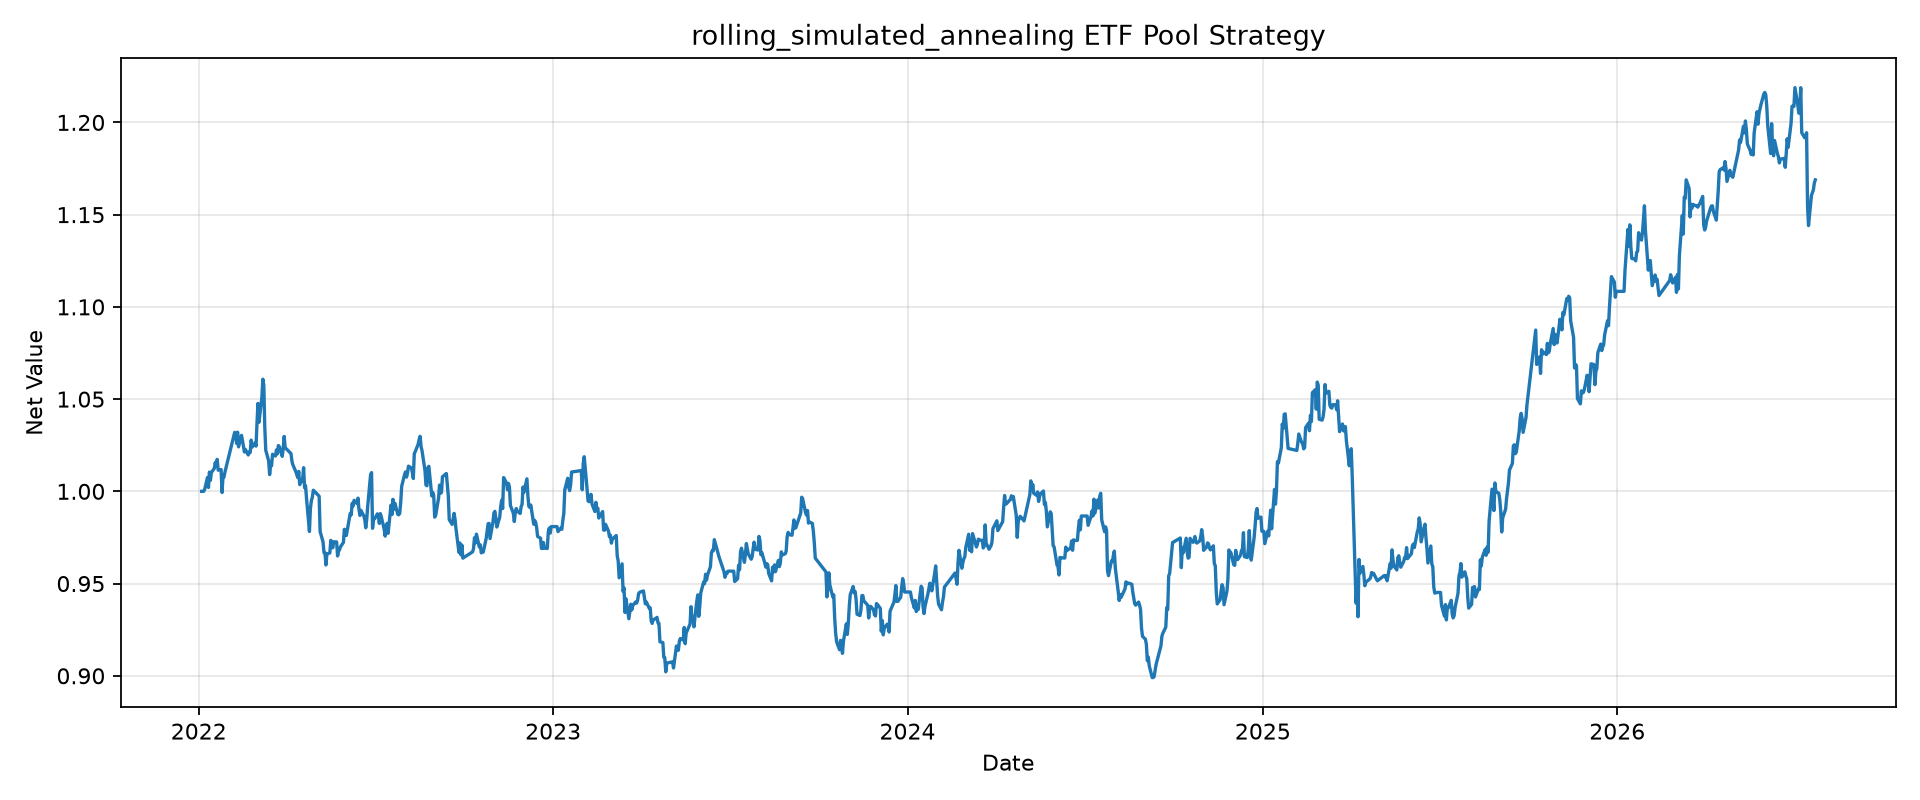

Source data for this figure (header and first rows):
tradeDate, netValue
2022-01-04, 1.0
2022-01-05, 1.0
2022-01-06, 1.0
2022-01-07, 1.001
2022-01-10, 1.008
2022-01-11, 1.002
2022-01-12, 1.01
2022-01-13, 1.006
2022-01-14, 1.01
2022-01-17, 1.012
2022-01-18, 1.016
2022-01-19, 1.014
2022-01-20, 1.017
2022-01-21, 1.011
2022-01-24, 1.012
2022-01-25, 0.9994
2022-01-26, 1.008
2022-01-27, 1.008
2022-01-28, 1.011
2022-02-07, 1.032
2022-02-08, 1.031
2022-02-09, 1.026
2022-02-10, 1.032
2022-02-11, 1.024
2022-02-14, 1.03
2022-02-15, 1.028
2022-02-16, 1.025
2022-02-17, 1.021
2022-02-18, 1.023
2022-02-21, 1.02
2022-02-22, 1.021
2022-02-23, 1.021
2022-02-24, 1.028
2022-02-25, 1.024
2022-02-28, 1.026
2022-03-01, 1.025
2022-03-02, 1.037
2022-03-03, 1.048
2022-03-04, 1.037
2022-03-07, 1.051
2022-03-08, 1.061
2022-03-09, 1.058
2022-03-10, 1.035
2022-03-11, 1.022
2022-03-14, 1.017
2022-03-15, 1.009
2022-03-16, 1.014
2022-03-17, 1.014
2022-03-18, 1.02
2022-03-21, 1.019
2022-03-22, 1.022
2022-03-23, 1.02
2022-03-24, 1.025
2022-03-25, 1.024
2022-03-28, 1.019
2022-03-29, 1.023
2022-03-30, 1.03
2022-03-31, 1.024
2022-04-01, 1.023
2022-04-06, 1.02
... 1,043 more rows
